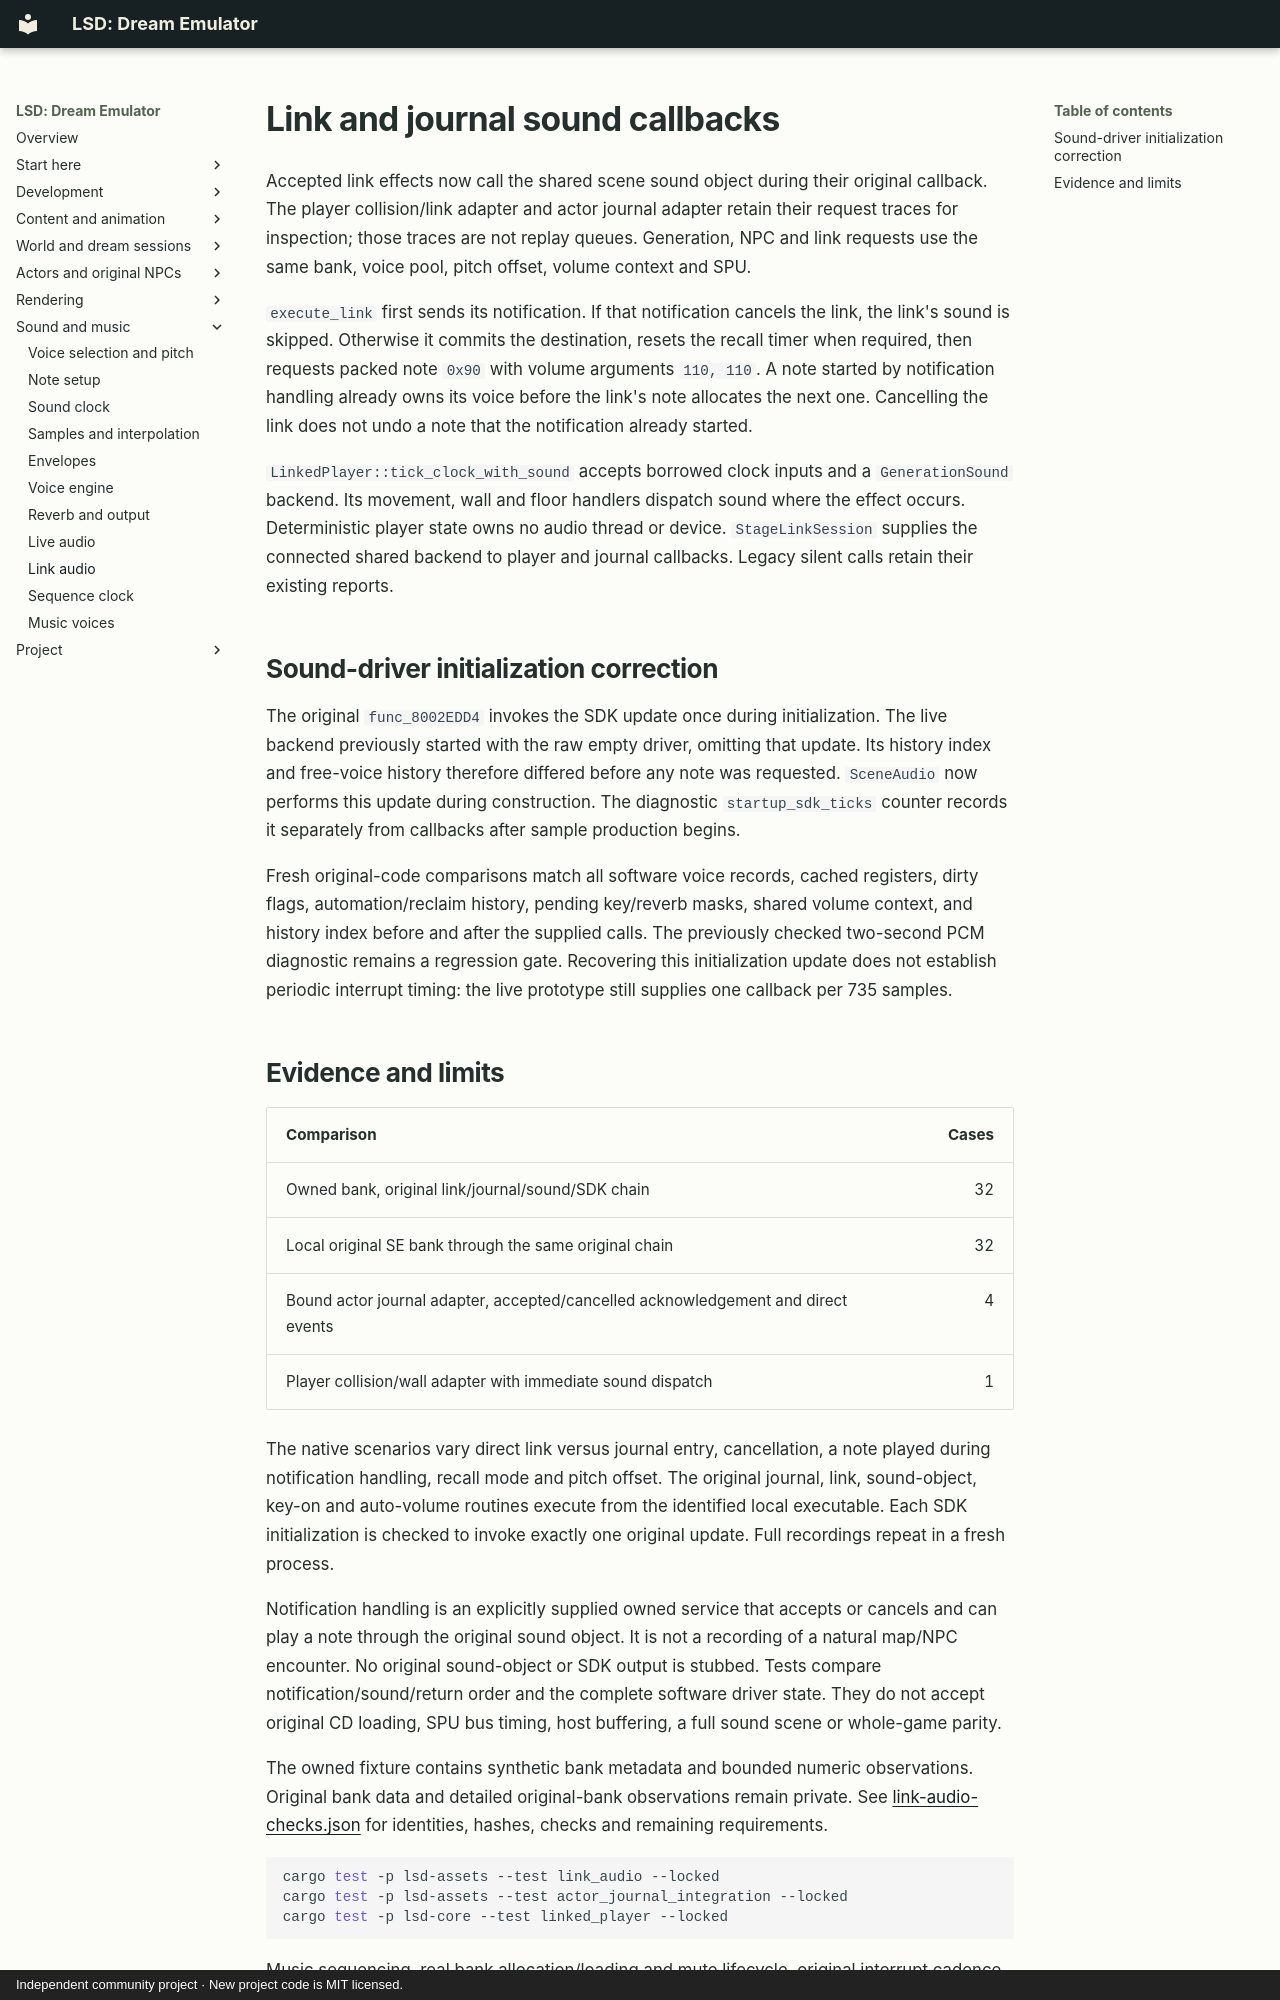

repository: BaileyPillon/lsd-dream-emulator-bevy · page: LINK_AUDIO/index.html · generator: mkdocs · copyright: Independent community project · New project code is MIT licensed.

# Link and journal sound callbacks

Accepted link effects now call the shared scene sound object during their
original callback. The player collision/link adapter and actor journal adapter
retain their request traces for inspection; those traces are not replay queues.
Generation, NPC and link requests use the same bank, voice pool, pitch offset,
volume context and SPU.

`execute_link` first sends its notification. If that notification cancels the
link, the link's sound is skipped. Otherwise it commits the destination, resets
the recall timer when required, then requests packed note `0x90` with volume
arguments `110, 110`. A note started by notification handling already owns its
voice before the link's note allocates the next one. Cancelling the link does
not undo a note that the notification already started.

`LinkedPlayer::tick_clock_with_sound` accepts borrowed clock inputs and a
`GenerationSound` backend. Its movement, wall and floor handlers dispatch sound
where the effect occurs. Deterministic player state owns no audio thread or
device. `StageLinkSession` supplies the connected shared backend to player and
journal callbacks. Legacy silent calls retain their existing reports.

## Sound-driver initialization correction

The original `func_8002EDD4` invokes the SDK update once during initialization.
The live backend previously started with the raw empty driver, omitting that
update. Its history index and free-voice history therefore differed before any
note was requested. `SceneAudio` now performs this update during construction.
The diagnostic `startup_sdk_ticks` counter records it separately from callbacks
after sample production begins.

Fresh original-code comparisons match all software voice records, cached
registers, dirty flags, automation/reclaim history, pending key/reverb masks,
shared volume context, and history index before and after the supplied calls.
The previously checked two-second PCM diagnostic remains a regression gate.
Recovering this initialization update does not establish periodic interrupt
timing: the live prototype still supplies one callback per 735 samples.
